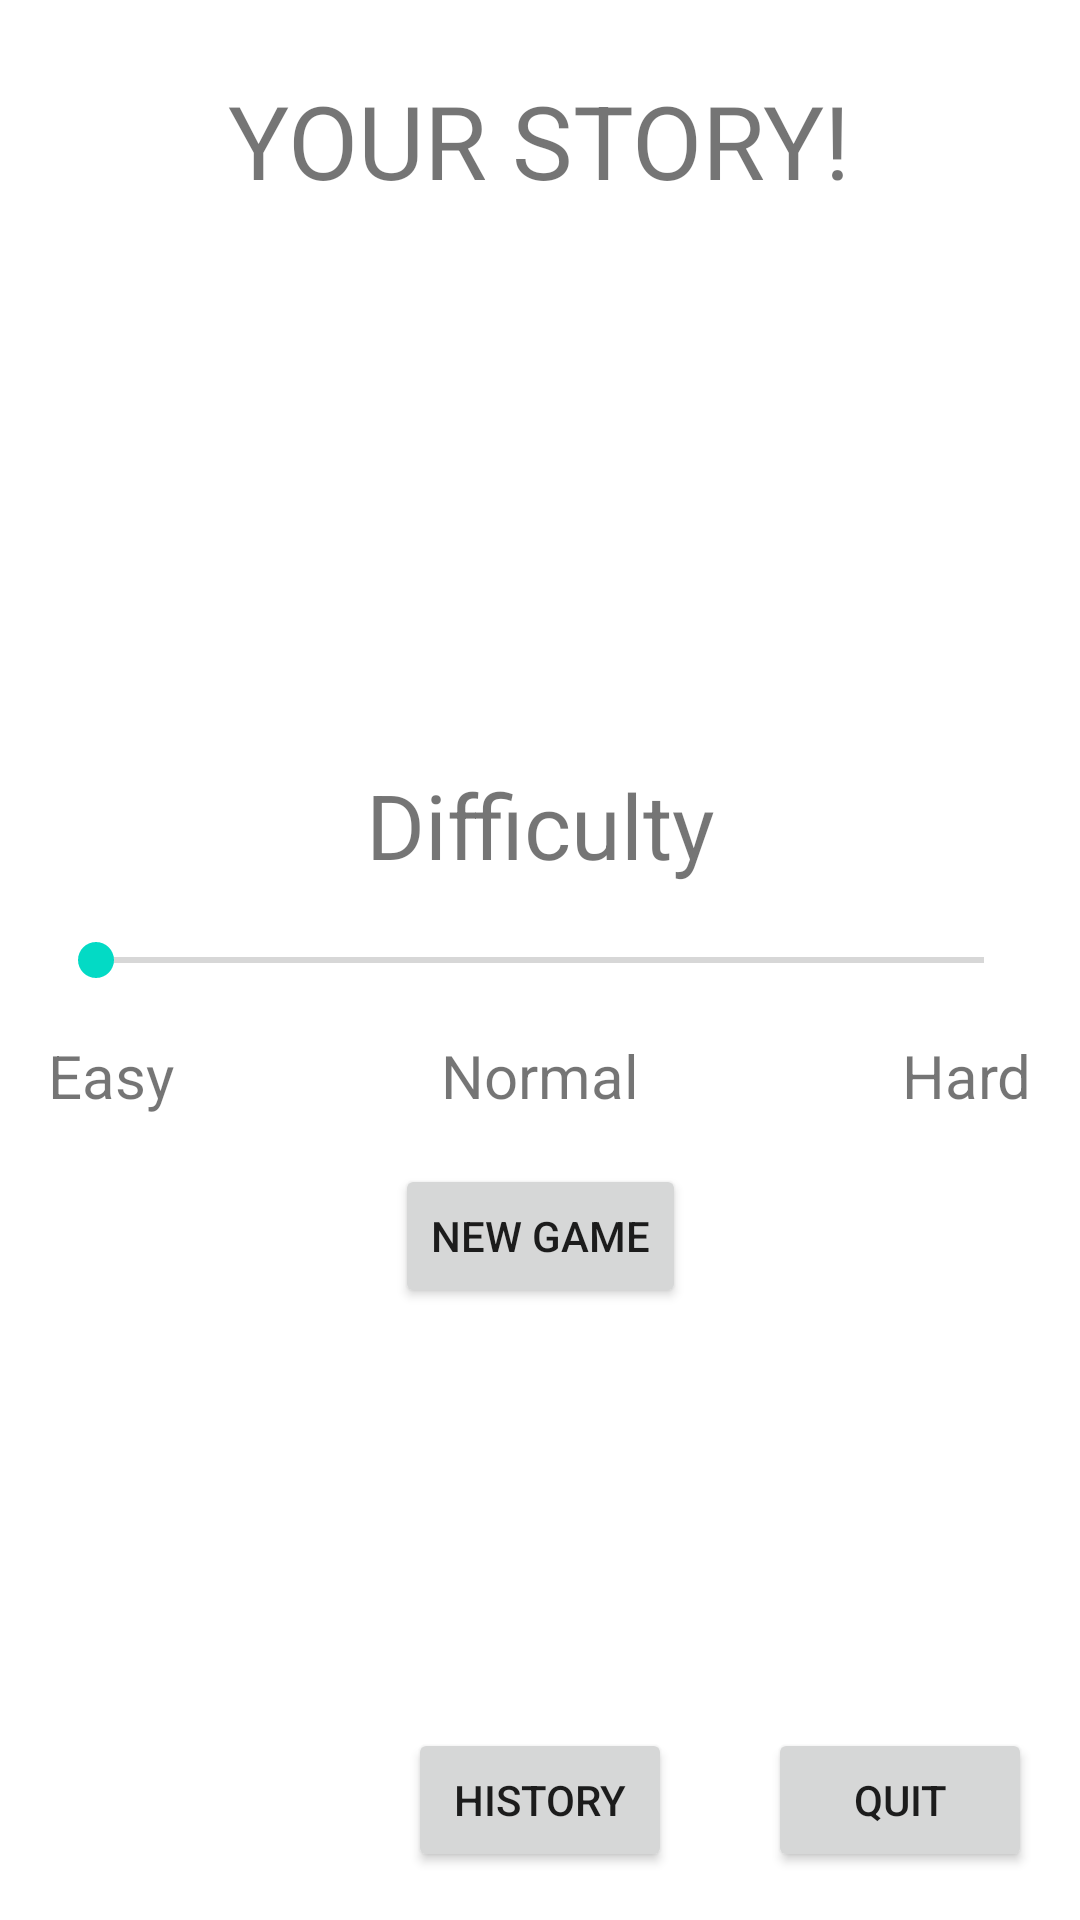

Layout XML and referenced resources for this Android screen:
<!-- AndroidManifest.xml: application theme Theme.M1_IHM_Projet -->
<!-- res/layout/activity_main.xml -->
<?xml version="1.0" encoding="utf-8"?>
<androidx.constraintlayout.widget.ConstraintLayout xmlns:android="http://schemas.android.com/apk/res/android"
    xmlns:app="http://schemas.android.com/apk/res-auto"
    xmlns:tools="http://schemas.android.com/tools"
    android:id="@+id/historicButton"
    android:layout_width="match_parent"
    android:layout_height="match_parent"
    tools:context=".MainActivity">

    <TextView
        android:id="@+id/titleTextView"
        android:layout_width="wrap_content"
        android:layout_height="wrap_content"
        android:layout_marginTop="24dp"
        android:text="@string/titleTextView"
        android:textSize="34sp"
        app:layout_constraintEnd_toEndOf="parent"
        app:layout_constraintHorizontal_bias="0.498"
        app:layout_constraintStart_toStartOf="parent"
        app:layout_constraintTop_toTopOf="parent" />

    <TextView
        android:id="@+id/difficultyTextView"
        android:layout_width="wrap_content"
        android:layout_height="wrap_content"
        android:layout_marginBottom="16dp"
        android:text="@string/difficultyTextView"
        android:textSize="30sp"
        app:layout_constraintBottom_toTopOf="@+id/difficultySeekBar"
        app:layout_constraintEnd_toEndOf="parent"
        app:layout_constraintStart_toStartOf="parent" />

    <SeekBar
        android:id="@+id/difficultySeekBar"
        android:layout_width="0dp"
        android:layout_height="wrap_content"
        android:layout_marginStart="16dp"
        android:layout_marginEnd="16dp"
        android:max="2"
        android:min="0"
        app:layout_constraintBottom_toBottomOf="parent"
        app:layout_constraintEnd_toEndOf="parent"
        app:layout_constraintStart_toStartOf="parent"
        app:layout_constraintTop_toTopOf="parent" />

    <TextView
        android:id="@+id/easyTextView"
        android:layout_width="wrap_content"
        android:layout_height="wrap_content"
        android:layout_marginTop="16dp"
        android:text="@string/easyTextView"
        android:textSize="20sp"
        app:layout_constraintStart_toStartOf="@+id/difficultySeekBar"
        app:layout_constraintTop_toBottomOf="@+id/difficultySeekBar" />

    <TextView
        android:id="@+id/normalTextView"
        android:layout_width="wrap_content"
        android:layout_height="wrap_content"
        android:layout_marginTop="16dp"
        android:text="@string/normalTextView"
        android:textSize="20sp"
        app:layout_constraintEnd_toEndOf="parent"
        app:layout_constraintStart_toStartOf="parent"
        app:layout_constraintTop_toBottomOf="@+id/difficultySeekBar" />

    <TextView
        android:id="@+id/difficultTextView"
        android:layout_width="wrap_content"
        android:layout_height="wrap_content"
        android:layout_marginTop="16dp"
        android:text="@string/difficultTextView"
        android:textSize="20sp"
        app:layout_constraintEnd_toEndOf="@+id/difficultySeekBar"
        app:layout_constraintTop_toBottomOf="@+id/difficultySeekBar" />

    <Button
        android:id="@+id/newGameButton"
        android:layout_width="wrap_content"
        android:layout_height="wrap_content"
        android:layout_marginTop="16dp"
        android:onClick="startNewGame"
        android:text="@string/newGameButton"
        app:layout_constraintEnd_toEndOf="parent"
        app:layout_constraintStart_toStartOf="parent"
        app:layout_constraintTop_toBottomOf="@+id/normalTextView" />

    <Button
        android:id="@+id/button"
        android:layout_width="wrap_content"
        android:layout_height="wrap_content"
        android:layout_marginBottom="16dp"
        android:onClick="showHistory"
        android:text="@string/historicButton"
        app:layout_constraintBottom_toBottomOf="parent"
        app:layout_constraintEnd_toEndOf="parent"
        app:layout_constraintStart_toStartOf="parent" />

    <Button
        android:id="@+id/buttonQuit"
        android:layout_width="wrap_content"
        android:layout_height="wrap_content"
        android:layout_marginEnd="16dp"
        android:layout_marginBottom="16dp"
        android:text="@string/quit"
        app:layout_constraintBottom_toBottomOf="parent"
        app:layout_constraintEnd_toEndOf="parent" />

</androidx.constraintlayout.widget.ConstraintLayout>
<!-- resources referenced by this layout -->
<resources>
  <string name="difficultTextView">Hard</string>
  <string name="difficultyTextView">Difficulty</string>
  <string name="easyTextView">Easy</string>
  <string name="historicButton">HISTORY</string>
  <string name="newGameButton">NEW GAME</string>
  <string name="normalTextView">Normal</string>
  <string name="quit">Quit</string>
  <string name="titleTextView">YOUR STORY!</string>
  <style name="Theme.M1_IHM_Projet" parent="Theme.MaterialComponents.DayNight.NoActionBar">
          
          <item name="colorPrimary">@color/purple_500</item>
          <item name="colorPrimaryVariant">@color/purple_700</item>
          <item name="colorOnPrimary">@color/white</item>
          
          <item name="colorSecondary">@color/teal_200</item>
          <item name="colorSecondaryVariant">@color/teal_700</item>
          <item name="colorOnSecondary">@color/black</item>
          
          <item name="android:statusBarColor">?attr/colorPrimaryVariant</item>
          
      </style>
  <!-- not gathered from this repository: default colours our renderer supplied (Android Studio template values) -->
  <color name="purple_500">#FF6200EE</color>
  <color name="purple_700">#FF3700B3</color>
  <color name="teal_200">#FF03DAC5</color>
  <color name="teal_700">#FF018786</color>
  <color name="black">#FF000000</color>
  <color name="white">#FFFFFFFF</color>
</resources>
